Run: headless pygame with SDL's dummy video driver; simulated clock (each Clock.tick advances the game by its frame time, no real sleeping); random seed 0; keys injected as events and as key.get_pressed() state; no mouse input; restart key SPACE tapped at the start of phases 3 and 4.
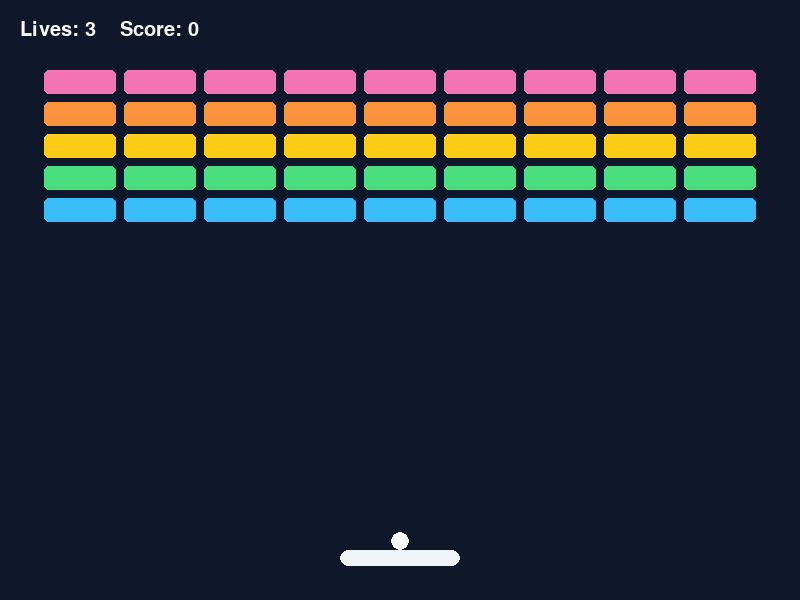
Frame 1 of 4 · flips 1–60 · no input
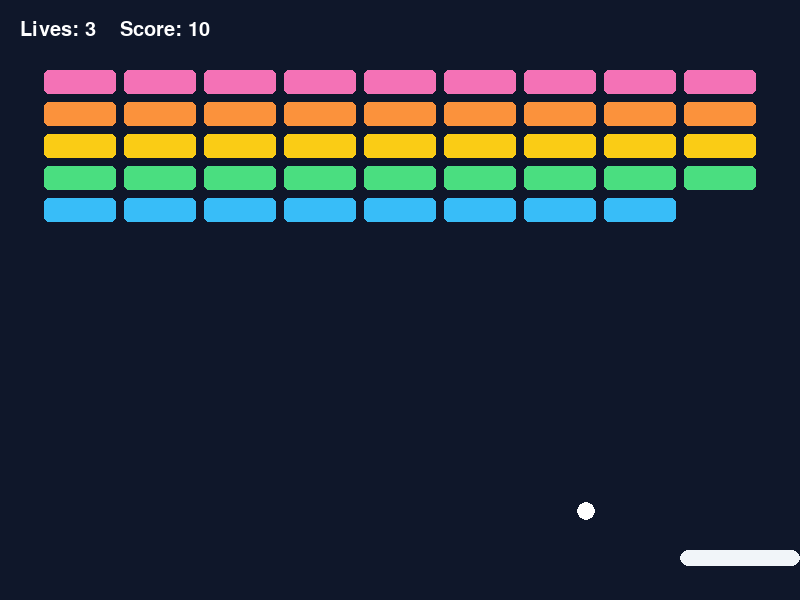
Frame 2 of 4 · flips 61–180 · tapped SPACE, RETURN · held RIGHT (→), D
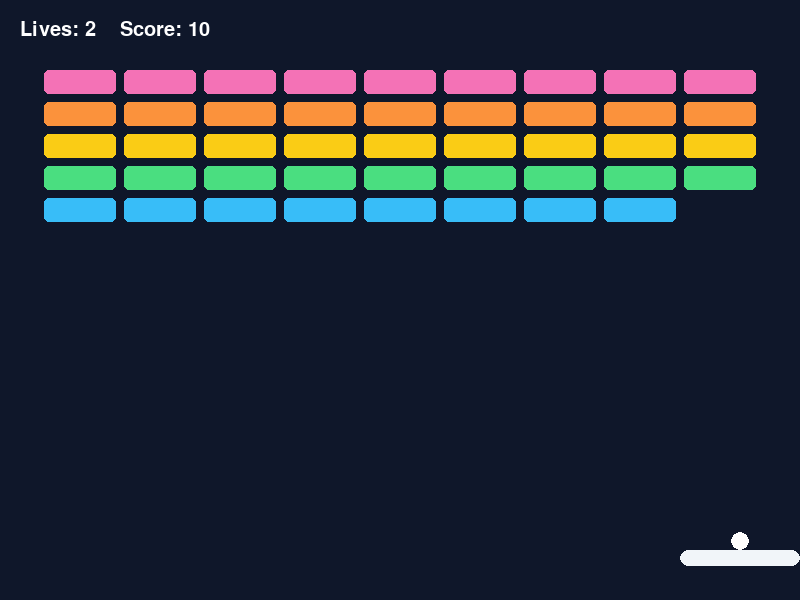
Frame 3 of 4 · flips 181–300 · tapped SPACE · held DOWN (↓), S
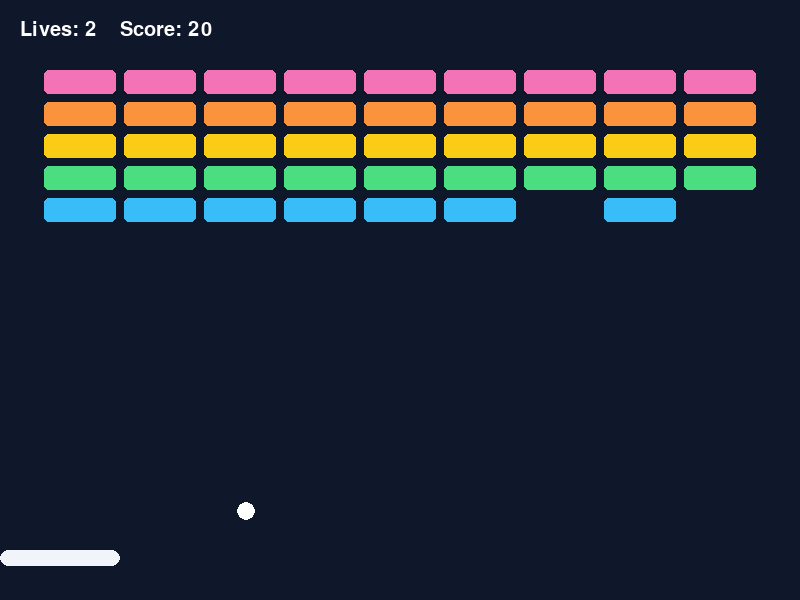
Frame 4 of 4 · flips 301–420 · tapped SPACE · held LEFT (←), A, UP (↑), W

The pygame program that drew these frames:

"""Day 2：加入勝利狀態、生命與重新開始遊戲。"""

######################載入套件######################

import pygame


######################遊戲基本設定######################

WIDTH = 800
HEIGHT = 600
FPS = 60

BACKGROUND = (15, 23, 42)
PADDLE_COLOR = (241, 245, 249)
BALL_COLOR = (255, 255, 255)
TEXT_COLOR = (255, 255, 255)
STARTING_LIVES = 3
STARTING_SCORE = 0
BRICK_SCORE = 10
BRICK_COLORS = [
    (244, 114, 182),
    (251, 146, 60),
    (250, 204, 21),
    (74, 222, 128),
    (56, 189, 248),
]


######################物件類別######################

class Brick:
    def __init__(self, x, y, width, height, color):
        self.rect = pygame.Rect(x, y, width, height)
        self.color = color
        self.alive = True

    def draw(self, surface):
        if self.alive:
            pygame.draw.rect(surface, self.color, self.rect, border_radius=5)


class Paddle:
    def __init__(self):
        self.rect = pygame.Rect(0, 0, 120, 16)
        self.rect.midbottom = (WIDTH // 2, HEIGHT - 34)
        self.speed = 8

    def update(self, keys):
        direction = 0
        if keys[pygame.K_LEFT] or keys[pygame.K_a]:
            direction -= 1
        if keys[pygame.K_RIGHT] or keys[pygame.K_d]:
            direction += 1

        self.rect.x += direction * self.speed
        self.rect.x = max(0, min(self.rect.x, WIDTH - self.rect.width))

    def draw(self, surface):
        pygame.draw.rect(surface, PADDLE_COLOR, self.rect, border_radius=8)


class Ball:
    """Ball 負責自己的位置、速度、發射與牆面反彈。"""

    def __init__(self, paddle):
        self.radius = 9
        self.position = pygame.Vector2(0, 0)
        self.velocity = pygame.Vector2(5, -5)
        self.rect = pygame.Rect(0, 0, self.radius * 2, self.radius * 2)
        self.launched = False
        self.reset(paddle)

    def reset(self, paddle):
        self.launched = False
        self.position.update(paddle.rect.centerx, paddle.rect.top - self.radius)
        self.velocity.update(5, -5)
        self.rect.center = (round(self.position.x), round(self.position.y))

    def launch(self):
        self.launched = True

    def update(self, paddle):
        lost = False

        if not self.launched:
            self.position.update(
                paddle.rect.centerx,
                paddle.rect.top - self.radius,
            )
        else:
            self.position += self.velocity

            if self.position.x - self.radius <= 0:
                self.position.x = self.radius
                self.velocity.x *= -1
            elif self.position.x + self.radius >= WIDTH:
                self.position.x = WIDTH - self.radius
                self.velocity.x *= -1

            if self.position.y - self.radius <= 0:
                self.position.y = self.radius
                self.velocity.y *= -1

            if self.position.y - self.radius > HEIGHT:
                lost = True

        self.rect.center = (round(self.position.x), round(self.position.y))
        return lost

    def draw(self, surface):
        pygame.draw.circle(surface, BALL_COLOR, self.rect.center, self.radius)


######################定義函式區######################

def create_bricks():
    bricks = []
    rows = 5
    columns = 9
    brick_width = 72
    brick_height = 24
    gap = 8
    start_x = 44
    start_y = 70

    for row in range(rows):
        for column in range(columns):
            x = start_x + column * (brick_width + gap)
            y = start_y + row * (brick_height + gap)
            color = BRICK_COLORS[row]
            bricks.append(Brick(x, y, brick_width, brick_height, color))

    return bricks


def reset_game():
    """建立一個新的回合，集中重設所有遊戲狀態。"""
    bricks = create_bricks()
    paddle = Paddle()
    ball = Ball(paddle)
    lives = STARTING_LIVES
    score = STARTING_SCORE
    game_over = False
    game_won = False
    return bricks, paddle, ball, lives, score, game_over, game_won


def bounce_from_rect(ball, target_rect):
    """找出重疊最少的一側，決定反轉水平或垂直速度。"""
    overlaps = {
        "left": ball.rect.right - target_rect.left,
        "right": target_rect.right - ball.rect.left,
        "top": ball.rect.bottom - target_rect.top,
        "bottom": target_rect.bottom - ball.rect.top,
    }
    collision_side = min(overlaps, key=overlaps.get)

    if collision_side in ("left", "right"):
        ball.velocity.x *= -1
    else:
        ball.velocity.y *= -1


def handle_collisions(ball, paddle, bricks):
    # 碰撞處理固定走三步：找到、改狀態、改方向。
    # 檢查底板碰撞
    if ball.velocity.y > 0 and ball.rect.colliderect(paddle.rect):
        ball.rect.bottom = paddle.rect.top
        ball.position.y = ball.rect.centery
        ball.velocity.y = -abs(ball.velocity.y)

        offset = (ball.rect.centerx - paddle.rect.centerx) / (
            paddle.rect.width / 2
        )
        ball.velocity.x = 6 * offset

    # 檢查磚塊碰撞
    for brick in bricks:
        if brick.alive and ball.rect.colliderect(brick.rect):
            brick.alive = False
            bounce_from_rect(ball, brick.rect)
            return True

    return False


def is_board_cleared(bricks):
    """確認版面上是否已經沒有存活的磚塊。"""
    for brick in bricks:
        if brick.alive:
            return False
    return True


######################初始化設定######################

pygame.init()

######################遊戲視窗設定######################

screen = pygame.display.set_mode((WIDTH, HEIGHT))
pygame.display.set_caption("Checkpoint 07：勝利與重新開始")
clock = pygame.time.Clock()
font = pygame.font.SysFont(None, 30)
large_font = pygame.font.SysFont(None, 56)

######################回合狀態######################

bricks, paddle, ball, lives, score, game_over, game_won = reset_game()

######################主程式######################

running = True
while running:
    # 設定 FPS
    clock.tick(FPS)

    # 偵測關閉與鍵盤事件
    for event in pygame.event.get():
        if event.type == pygame.QUIT:
            running = False
        elif event.type == pygame.KEYDOWN:
            if event.key == pygame.K_ESCAPE:
                running = False
            elif event.key == pygame.K_SPACE:
                if game_over or game_won:
                    (
                        bricks,
                        paddle,
                        ball,
                        lives,
                        score,
                        game_over,
                        game_won,
                    ) = reset_game()
                else:
                    ball.launch()

    # 取得鍵盤狀態並更新遊戲物件
    if not game_over and not game_won:
        keys = pygame.key.get_pressed()
        paddle.update(keys)

        if ball.update(paddle):
            lives -= 1
            if lives > 0:
                ball.reset(paddle)
            else:
                game_over = True
                game_won = False
        else:
            if handle_collisions(ball, paddle, bricks):
                score += BRICK_SCORE
                if is_board_cleared(bricks):
                    game_won = True

    # 清除畫面
    screen.fill(BACKGROUND)

    # 顯示磚塊、底板與球
    for brick in bricks:
        brick.draw(screen)
    paddle.draw(screen)
    ball.draw(screen)

    # 顯示目前生命數與遊戲結果提示
    lives_text = font.render(
        f"Lives: {lives}    Score: {score}",
        True,
        TEXT_COLOR,
    )
    screen.blit(lives_text, (20, 20))

    if game_won:
        win_text = large_font.render("You Win", True, TEXT_COLOR)
        restart_text = font.render(
            "Press SPACE to restart",
            True,
            TEXT_COLOR,
        )
        screen.blit(win_text, (WIDTH // 2 - 105, HEIGHT // 2 - 55))
        screen.blit(restart_text, (WIDTH // 2 - 125, HEIGHT // 2 + 15))
    elif game_over:
        game_over_text = large_font.render("Game Over", True, TEXT_COLOR)
        restart_text = font.render(
            "Press SPACE to restart",
            True,
            TEXT_COLOR,
        )
        screen.blit(game_over_text, (WIDTH // 2 - 120, HEIGHT // 2 - 55))
        screen.blit(restart_text, (WIDTH // 2 - 125, HEIGHT // 2 + 15))

    # 更新畫面
    pygame.display.flip()

######################遊戲結束設定######################

pygame.quit()
